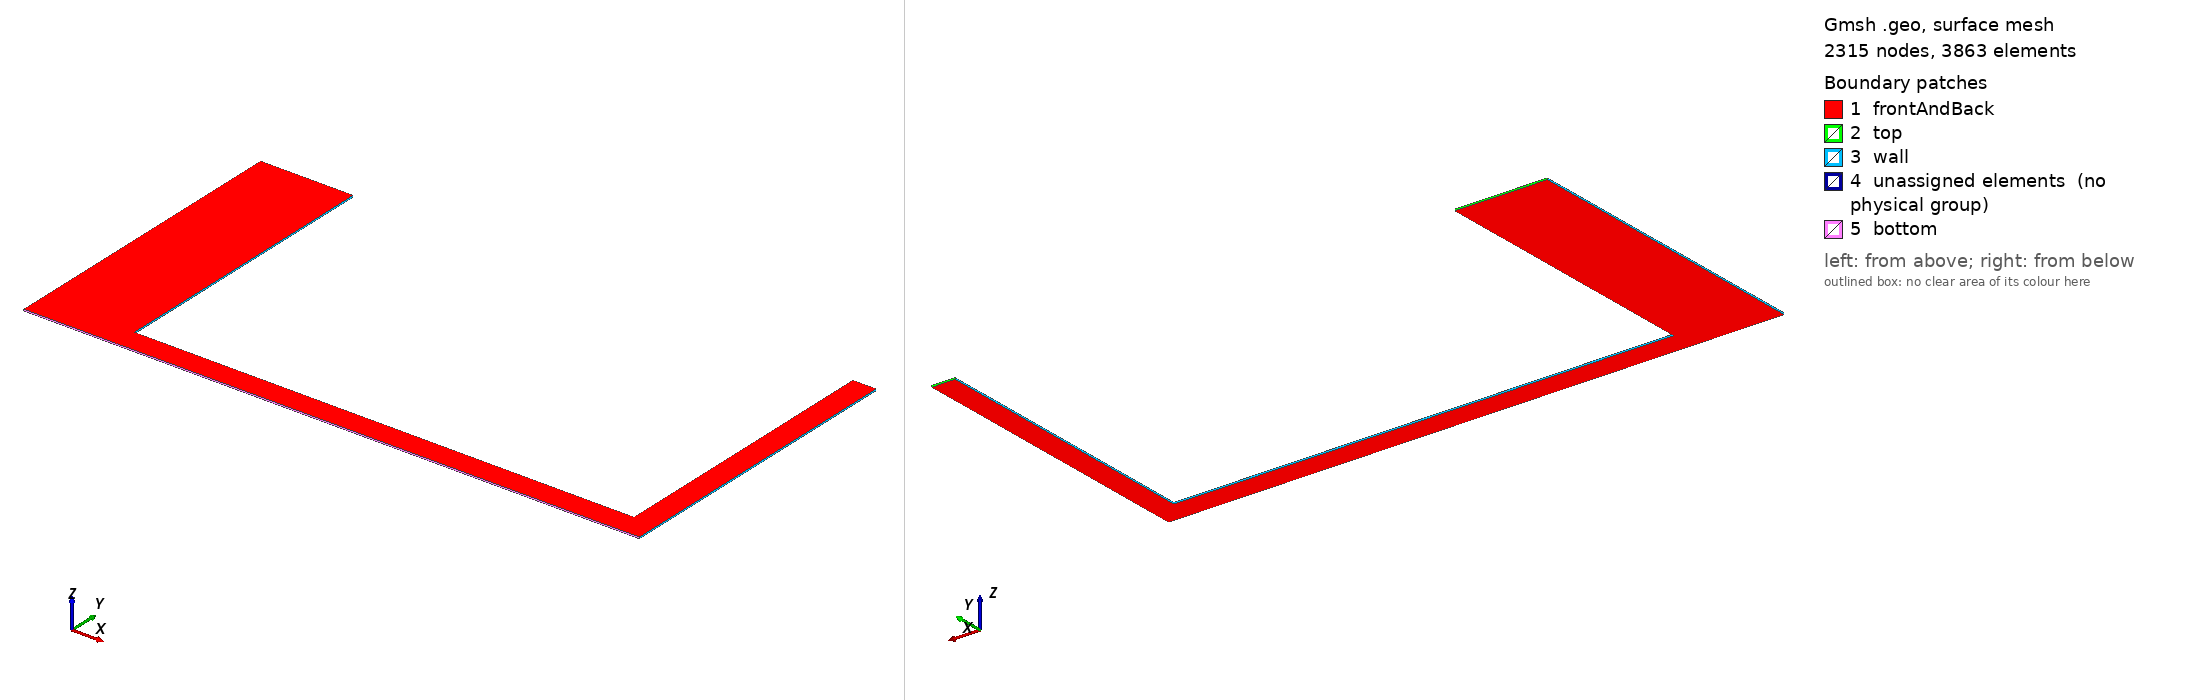

Gmsh geometry script, surface-meshed: 2315 nodes, 3863 surface elements. Boundary patches (legend numbers): 1 frontAndBack, 2 top, 3 wall, 4 unassigned elements (no physical group), 5 bottom. Left view from above one corner, right view from below the opposite corner. Legend entries are the model's physical surfaces; 'unassigned elements' are surfaces in no physical group. The drawing asked Gmsh for element sizes between 1% and 20% of the model's largest extent; the script's own settings can give other sizes.

=== mesh.geo (drawn) ===
SetFactory("OpenCASCADE");
lc = 50;
lcmin=10;
z=0;
zmin=-5;
xmin=0;
xmax=2000;
ymax=-3000;
ymin=-4000;
width_left=300;
width_bottom=75;
width_right=75;
xmin_lowPerm=xmin+width_left;
xmax_lowPerm=xmax-width_right;
ymax_lowPerm=ymax;
ymin_lowPerm=ymin+width_bottom;
//second lim 
width_left_secondlim=width_left/3;
width_bottom_secondlim=width_left_secondlim/2;
x1_min_secondlim=720;
x2_min_secondlim=x1_min_secondlim+width_left_secondlim;
y1_min_secondlim=ymax-50;
y2_min_secondlim=y1_min_secondlim-width_bottom_secondlim;

//points
Point(1) = {xmin,ymin,z, lc};
Point(2) = {xmax,ymin,z, lc} ;
Point(3) = {xmax,ymax,z, lc} ;
Point(4) = {xmin,ymax,z, lc} ;
//new points: low permeability zone
Point(5) = {xmin_lowPerm,ymin_lowPerm,z, lc};
Point(6) = {xmax_lowPerm,ymin_lowPerm,z, lc} ;
Point(7) = {xmax_lowPerm,ymax_lowPerm,z, lc} ;
Point(8) = {xmin_lowPerm,ymax_lowPerm,z, lc} ;
Point(9) = {xmax_lowPerm,ymin,z, lc} ;
//second lim
Point(10)={x1_min_secondlim,ymax,z,lc};
Point(11)={x2_min_secondlim,ymax,z,lc};
Point(13)={x1_min_secondlim,y2_min_secondlim,z,lc};
Point(14)={x2_min_secondlim,y1_min_secondlim,z,lc};
Point(15)={xmax_lowPerm,y2_min_secondlim,z,lc};
Point(16)={xmax_lowPerm,y1_min_secondlim,z,lc};
Point(17)={xmin+width_left,ymin,z,lc};
Point(18)={xmin,ymin+width_bottom,z,lc};
Point(19)={xmax,ymin+width_bottom,z,lc};

//+
Line(3) = {9, 6};
//+
Line(4) = {6, 15};
//+
Line(5) = {15, 13};
//+
Line(6) = {13, 10};
//+
Line(8) = {8, 4};
//+
Line(9) = {8, 5};
//+
Line(10) = {5, 6};
//+
Line(11) = {15, 16};
//+
Line(12) = {16, 7};
//+
Line(13) = {16, 14};
//+
Line(14) = {14, 11};
//+
Line(15) = {11, 10};
//+
Line(17) = {7, 3};
//+
Line(19) = {2, 9};

//+
Line(20) = {1, 17};
//+
Line(21) = {17, 5};
//+
Line(22) = {5, 18};
//+
Line(23) = {17, 9};
//+
Line(24) = {2, 19};
//+
Line(25) = {19, 6};
//+
Line(26) = {19, 3};
//+
Line(27) = {1, 18};
//+
Line(28) = {18, 4};
//+
Line Loop(1) = {8, -28, -22, -9};
//+
Plane Surface(1) = {1};
//+
Line Loop(2) = {20, 21, 22, -27};
//+
Plane Surface(2) = {2};
//+
Line Loop(3) = {10, -3, -23, 21};
//+
Plane Surface(3) = {3};
//+
Line Loop(4) = {3, -25, -24, 19};
//+
Plane Surface(4) = {4};
//+
Line Loop(5) = {26, -17, -12, -11, -4, -25};
//+
Plane Surface(5) = {5};


//refine
// 1. discharge zone
Point(200) = {xmax-width_right/2, ymin, z, lc};
Point(201) = {xmax-width_right/2, ymax, z, lc};
Line(200)={200,201};
Field[1] = Attractor;
Field[1].NNodesByEdge = 400;
Field[1].EdgesList = {200};

Field[2] = Threshold;
Field[2].IField = 1;
Field[2].LcMin = lc/10; // minimum cell size is 2m
Field[2].LcMax = lc;
Field[2].DistMin = width_right*3;
Field[2].DistMax = width_right*8;

// 2. bottom heat source zone
Point(300) = {xmin, ymin+width_bottom/2, z, lc};
Point(301) = {xmax-width_right, ymin+width_bottom/2, z, lc};
Line(300)={300,301};
Field[11] = Attractor;
Field[11].NNodesByEdge = 400;
Field[11].EdgesList = {300};

Field[12] = Threshold;
Field[12].IField = 11;
Field[12].LcMin = lc/5; // minimum cell size is 2m
Field[12].LcMax = lc;
Field[12].DistMin = width_bottom;
Field[12].DistMax = width_bottom*2;

Field[7] = Min;
Field[7].FieldsList = {2,12};
Background Field = 7;

Extrude {0, 0, zmin} {
    Surface{1:5};
    Layers{1};
    Recombine;
    }//+

Physical Volume("rechargeZone") = {1};
Physical Volume("dischargeZone") = {2,3,4,5};
Physical Surface("frontAndBack") = {1:5, 10,14,18,28, 22};
Physical Surface("wall") = {7, 13, 9, 15, 27, 26, 25, 23, 20};
Physical Surface("bottom") = {11, 17,21};
Physical Surface("top") = {6, 24};

Color Gray{Surface{1:5, 10,14,18,28, 22};}
Color Green{Surface{7, 13, 9, 15, 27, 26, 25, 23, 20};}
Color Red{Surface{11, 17, 21};}
Color Blue{Surface{6, 24};}
